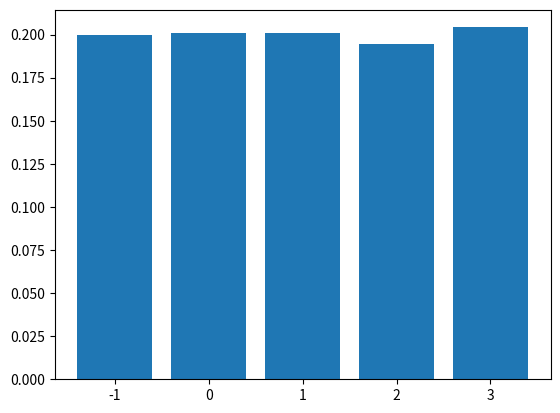

This figure's Python source:
from collections import Counter
import matplotlib.pyplot as plt


class Histogram(object):
    """ This class shall take a tuple of random numbers and calculate the
    frequency of each number and the probability of each number """

    def __init__(self):
        self.random_numbers = ()
        self.counter = 0
        self.total = 0
        self.histogram = {}

    def __str__(self):
        msg = str(self.histogram)
        return msg

    def set_random_numbers(self, numbers):
        self.random_numbers = numbers
        return self

    def set_histogram(self, histogram):
        self.histogram = histogram
        return self

    def build(self):
        self.counter = Counter(self.random_numbers)
        self.total = sum(self.counter.values())
        self.histogram = {num: count / self.total for num, count in
                          self.counter.items()}
        self.histogram = dict(sorted(self.histogram.items()))
        return self

    def plot(self):

        # Convert keys to float
        x = [float(k) for k in self.histogram.keys()]
        y = [float(v) for v in self.histogram.values()]
        plt.bar(x, y)
        plt.show()
        return self


if __name__ == "__main__":

    import random

    # Generate 1000 random numbers
    random_numbers = [random.randint(-1, 3) for _ in range(10000)]

    # Create a histogram object
    hist = (
        Histogram()
        .set_random_numbers(random_numbers)
        .build()
        .plot()
    )
    print(hist)

